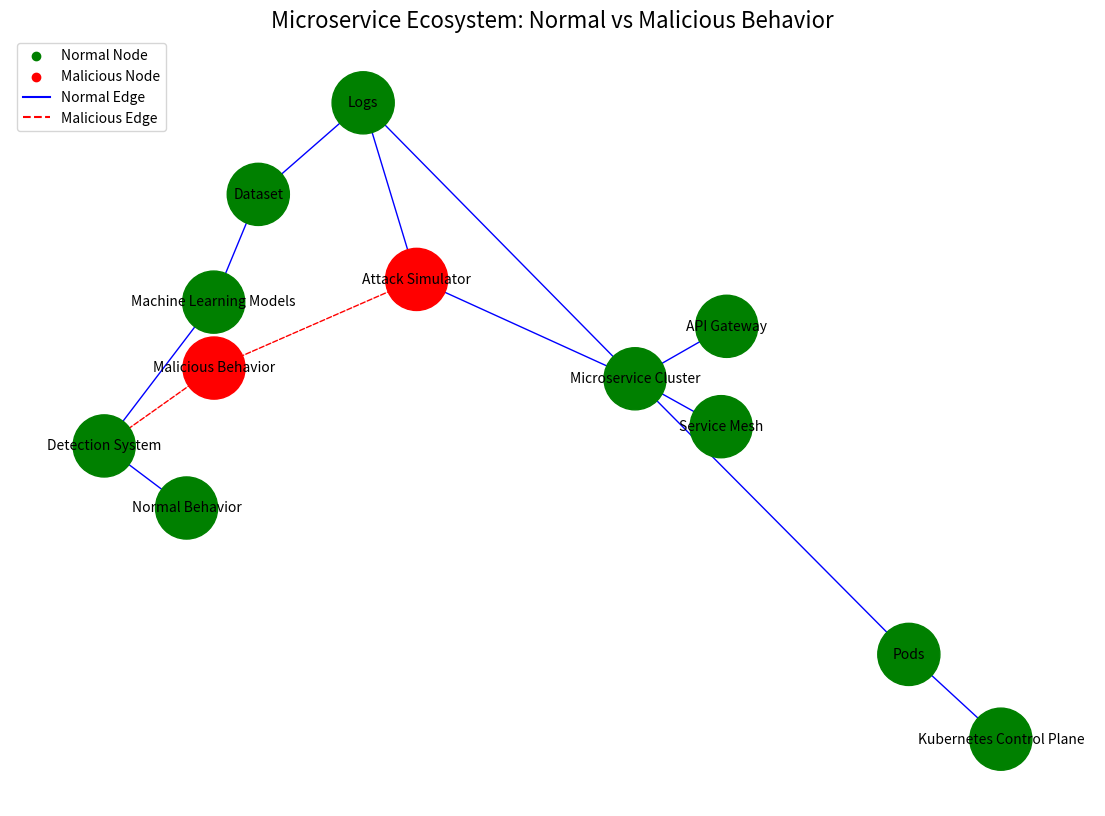

Source code (Python):
import matplotlib.pyplot as plt
import networkx as nx

def create_graph():
    """
    Create a directed graph representing the microservice ecosystem with normal
    and malicious behavior paths.
    """
    # Initialize a directed graph
    G = nx.DiGraph()

    # Define nodes for the ecosystem
    nodes = {
        "Microservice Cluster": "normal",
        "Attack Simulator": "malicious",
        "Logs": "normal",
        "Dataset": "normal",
        "Machine Learning Models": "normal",
        "Detection System": "normal",
        "API Gateway": "normal",
        "Service Mesh": "normal",
        "Pods": "normal",
        "Kubernetes Control Plane": "normal",
        "Malicious Behavior": "malicious",
        "Normal Behavior": "normal"
    }

    # Add nodes to the graph
    G.add_nodes_from(nodes.keys())

    # Define relationships between nodes (edges)
    edges = [
        # Normal behavior flow
        ("Microservice Cluster", "Pods"),
        ("Pods", "Kubernetes Control Plane"),
        ("API Gateway", "Microservice Cluster"),
        ("Service Mesh", "Microservice Cluster"),
        ("Microservice Cluster", "Logs"),
        ("Logs", "Dataset"),
        ("Dataset", "Machine Learning Models"),
        ("Machine Learning Models", "Detection System"),
        ("Detection System", "Normal Behavior"),
        
        # Malicious behavior flow
        ("Attack Simulator", "Malicious Behavior"),
        ("Attack Simulator", "Microservice Cluster"),
        ("Attack Simulator", "Logs"),
        ("Malicious Behavior", "Detection System")
    ]

    # Add edges to the graph
    G.add_edges_from(edges)

    return G, nodes, edges

def visualize_graph(G, nodes, edges):
    """
    Visualize the graph with color-coded nodes and edges to represent normal
    and malicious behavior.
    """
    # Define node colors based on behavior
    node_colors = [
        "red" if nodes[node] == "malicious" else "green"
        for node in G.nodes()
    ]

    # Define edge styles based on behavior
    normal_edges = [edge for edge in edges if "Malicious Behavior" not in edge]
    malicious_edges = [edge for edge in edges if "Malicious Behavior" in edge]

    # Draw the graph
    plt.figure(figsize=(14, 10))
    pos = nx.spring_layout(G, seed=42)  # Layout for positioning nodes

    # Draw normal behavior
    nx.draw_networkx_nodes(G, pos, nodelist=nodes.keys(), node_size=2000, node_color=node_colors)
    nx.draw_networkx_edges(G, pos, edgelist=normal_edges, edge_color="blue", arrows=True)
    nx.draw_networkx_edges(G, pos, edgelist=malicious_edges, edge_color="red", style="dashed", arrows=True)

    # Add labels
    nx.draw_networkx_labels(G, pos, font_size=10, font_family="sans-serif")

    # Add a legend
    plt.scatter([], [], c="green", label="Normal Node")
    plt.scatter([], [], c="red", label="Malicious Node")
    plt.plot([], [], c="blue", label="Normal Edge")
    plt.plot([], [], c="red", linestyle="dashed", label="Malicious Edge")
    plt.legend(loc="upper left", fontsize=10)

    # Add title
    plt.title("Microservice Ecosystem: Normal vs Malicious Behavior", fontsize=16)
    plt.axis("off")  # Hide the axes

    # Show the plot
    plt.show()

if __name__ == "__main__":
    # Create the graph
    G, nodes, edges = create_graph()

    # Visualize the graph
    visualize_graph(G, nodes, edges)
